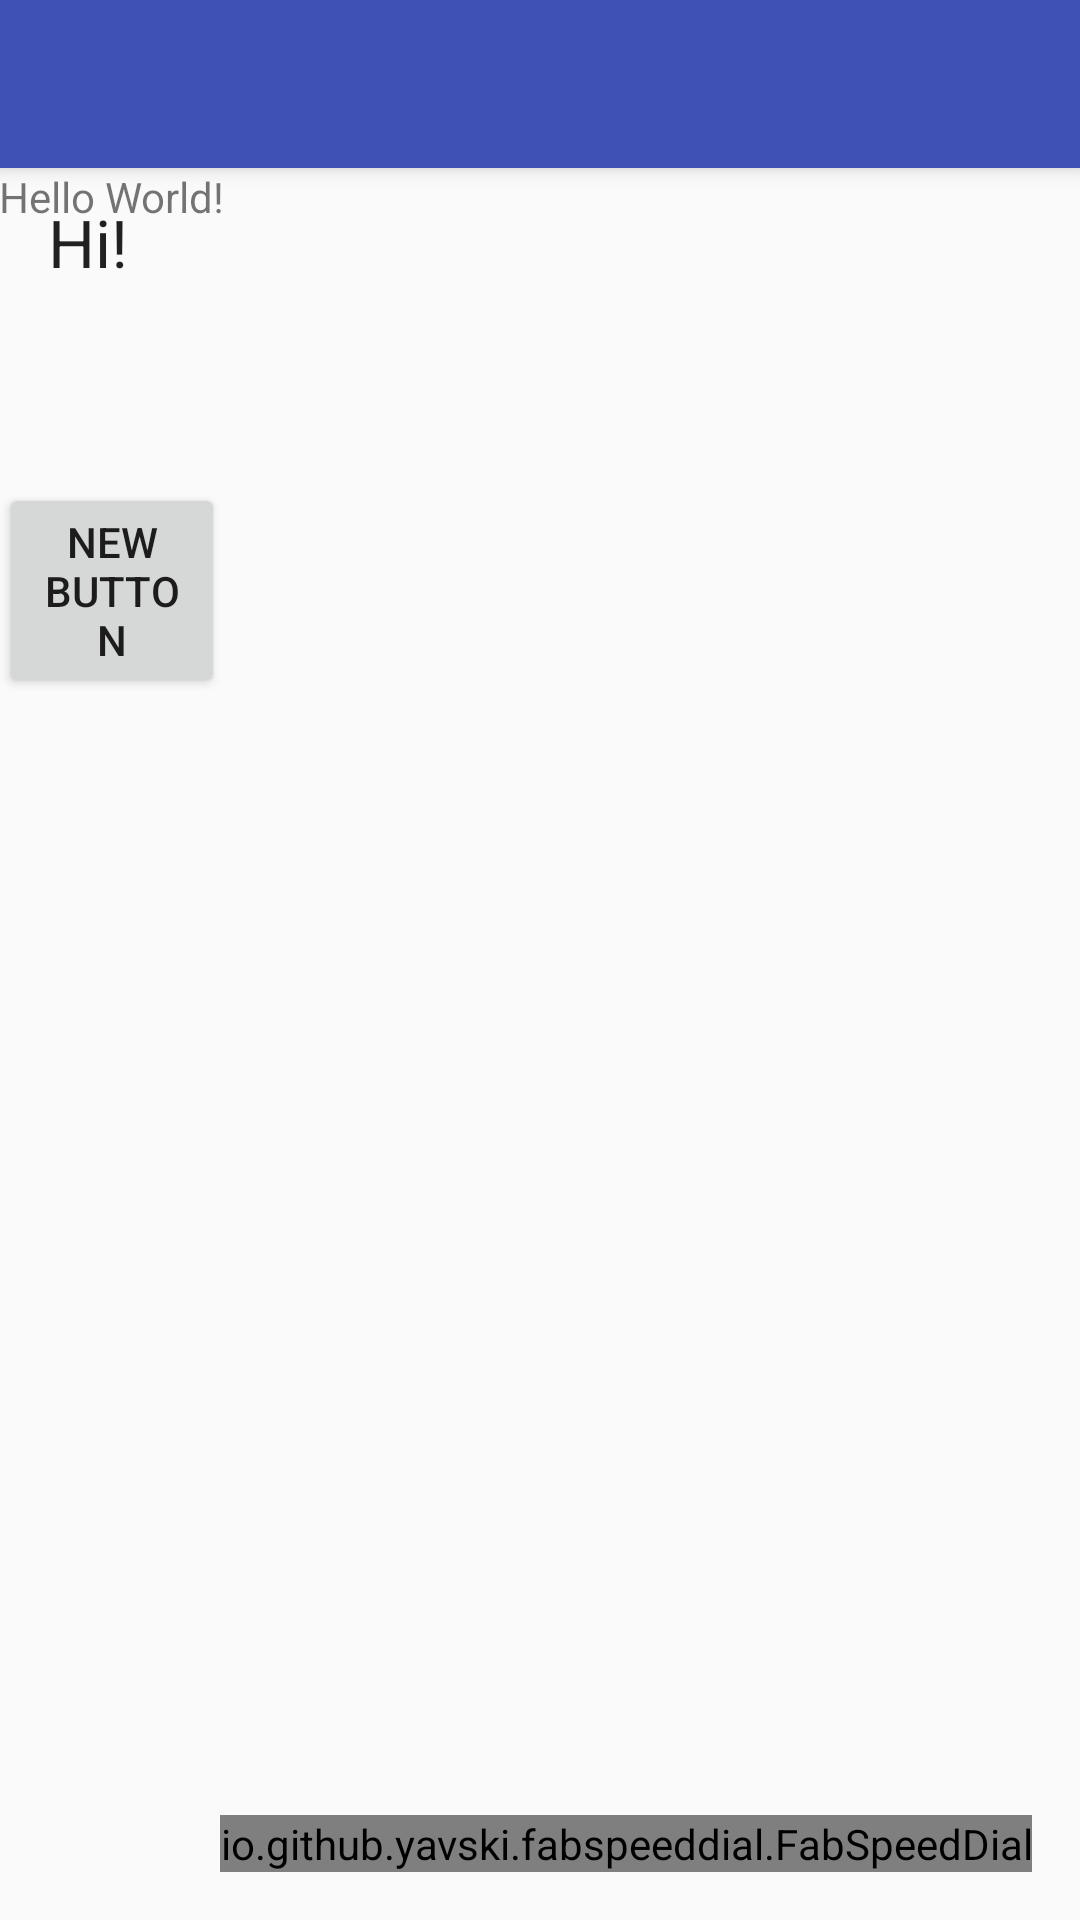

Android layout source for this screen:
<!-- AndroidManifest.xml: activity theme AppTheme.NoActionBar -->
<!-- res/layout/activity_main.xml -->
<?xml version="1.0" encoding="utf-8"?>
<android.support.design.widget.CoordinatorLayout
    xmlns:android="http://schemas.android.com/apk/res/android"
    xmlns:app="http://schemas.android.com/apk/res-auto"
    xmlns:tools="http://schemas.android.com/tools"
    android:layout_width="match_parent"
    android:layout_height="match_parent"
    android:fitsSystemWindows="true"
    tools:context=".MainActivity">


    <android.support.design.widget.AppBarLayout
        android:layout_height="wrap_content"
        android:layout_width="match_parent"
        android:theme="@style/AppTheme.AppBarOverlay">

        <android.support.v7.widget.Toolbar android:id="@+id/toolbar"
            android:layout_width="match_parent"
            android:layout_height="?attr/actionBarSize"
            android:background="?attr/colorPrimary"
            app:popupTheme="@style/AppTheme.PopupOverlay" />


    </android.support.design.widget.AppBarLayout>
    <include layout="@layout/content_main" />


    <FrameLayout xmlns:android="http://schemas.android.com/apk/res/android"
        xmlns:app="http://schemas.android.com/apk/res-auto"
        android:layout_width="match_parent"
        android:layout_height="match_parent"
        android:padding="16dp">

        <TextView
            android:id="@+id/welcome_message"
            android:paddingTop="50dp"
            android:layout_width="wrap_content"
            android:layout_height="wrap_content"
            android:textAppearance="?android:attr/textAppearanceLarge"
            android:text="Hi!"
            android:layout_gravity="left|top" />

        <io.github.yavski.fabspeeddial.FabSpeedDial
            android:id="@+id/fab_speed_dial"
            android:layout_width="wrap_content"
            android:layout_height="wrap_content"
            android:layout_gravity="bottom|end"
            app:fabGravity="bottom_end"
            app:fabMenu="@menu/fab_menu"
            app:miniFabBackgroundTint="@android:color/white"
            app:miniFabDrawableTint="?attr/colorPrimaryDark"
            app:miniFabTitleTextColor="?attr/colorPrimaryDark" />

    </FrameLayout>

</android.support.design.widget.CoordinatorLayout>
<!-- res/layout/content_main.xml (included above) -->
<?xml version="1.0" encoding="utf-8"?>
<RelativeLayout xmlns:android="http://schemas.android.com/apk/res/android"
    xmlns:tools="http://schemas.android.com/tools"
    xmlns:app="http://schemas.android.com/apk/res-auto" android:layout_width="match_parent"
    android:layout_height="match_parent" android:paddingLeft="@dimen/activity_horizontal_margin"
    android:paddingRight="@dimen/activity_horizontal_margin"
    android:paddingTop="@dimen/activity_vertical_margin"
    android:paddingBottom="@dimen/activity_vertical_margin"
    app:layout_behavior="@string/appbar_scrolling_view_behavior"
    tools:showIn="@layout/activity_main" tools:context=".MainActivity">

    <TextView android:text="Hello World!" android:layout_width="wrap_content"
        android:layout_height="wrap_content"
        android:id="@+id/textView1" />

    <Button
        android:layout_width="wrap_content"
        android:layout_height="wrap_content"
        android:text="New Button"
        android:id="@+id/button1"
        android:layout_below="@+id/textView1"
        android:layout_alignRight="@+id/textView1"
        android:layout_alignEnd="@+id/textView1"
        android:layout_marginTop="86dp" />
</RelativeLayout>
<!-- resources referenced by this layout -->
<resources>
  <style name="AppTheme.AppBarOverlay" parent="ThemeOverlay.AppCompat.Dark.ActionBar" />
  <style name="AppTheme.PopupOverlay" parent="ThemeOverlay.AppCompat.Light" />
  <style name="AppTheme.NoActionBar">
          <item name="windowActionBar">false</item>
          <item name="windowNoTitle">true</item>
      </style>
</resources>
